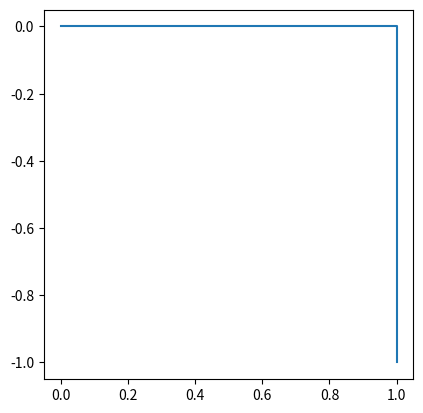

Reproduce this figure in Python. (Note: this script raises an exception after producing the figure.)
import matplotlib.pyplot as plt
import numpy as np

"""
Draw a segmented curve defined by a list of turns where 0 represents a right
turn, a 1 represents a left turn, a 2 represents going straight, and a 3 
represents going back. Then displaythe graph on an axis with equal scale. Used 
for drawing the C curve.
"""
def drawCurve(turns):
    # Fist line goes from (0,0) to (1, 0) toward the 'east'.
    beg_point = [0, 0]
    # Keep track of all the points
    points = [beg_point]
    points.append([1, 0])
    direction = 'e'

    # This dictionary of dictionaries will allow the lookup of the next
    # direction and what needs to be added to the current x and y values based
    # on the current direction and the turn.
    # 0 - Right Turn, 1 - left turn, 2 - straight, 3 - back
    directionChange = {
            'e':{0:['s', [0, -1]], 1:['n', [0, 1]], 2:['e', [1, 0]], 3:['w', [-1, 0]]},
            's':{0:['w', [-1, 0]], 1:['e', [1, 0]], 2:['s', [0, -1]], 3:['n', [0, 1]]},
            'w':{0:['n', [0, 1]], 1:['s', [0, -1]], 2:['w', [-1, 0]], 3:['e', [1, 0]]},
            'n':{0:['e', [1, 0]], 1:['w', [-1, 0]], 2:['n', [0, 1]], 3:['s', [0, -1]]}
            }

    # interate through the given turns and creates a list of points that the
    # turns follow
    for turn in turns:
        # Append the next point based on the last point, current direction and
        # the turn value.
        points.append([points[-1][0] + directionChange[direction][turn][1][0],
                       points[-1][1] + directionChange[direction][turn][1][1]])
        # update the direction based on the current direction, and the turn
        direction = directionChange[direction][turn][0]

    # Grab all the x and y values from the points for graphing all the lines.
    x_values = [point[0] for point in points]
    y_values = [point[1] for point in points]

    # Set up the figure, axis, and plot. Plot all lines. Equalize axis scale.
    fig = plt.figure()
    ax = fig.add_subplot()
    plt.plot(x_values, y_values)
    ax.set_aspect('equal', adjustable='box')
    plt.show()


# Script code
"""
Determine the next set of turns for the curve, then send the list of
turns to be graphed.
Ask the user if they want to do the next iteration.
"""
cont = True
turns = [0]
middle = [0]
while cont:
    nextMiddle = {0:2, 2:1, 1:3, 3:0}
    drawCurve(turns)
    choice = input('do next? [y/n] ')
    if choice == 'y' or choice == 'Y':
        # Next set of curve turns is defined by combining last set of
        # turns, the next middle turn in the rotation, and the last set of
        # turns.
        oldturns = turns[:]
        middle = [nextMiddle[middle[0]]]
        turns = []
        turns = oldturns + middle + oldturns
    else:
        cont = False
